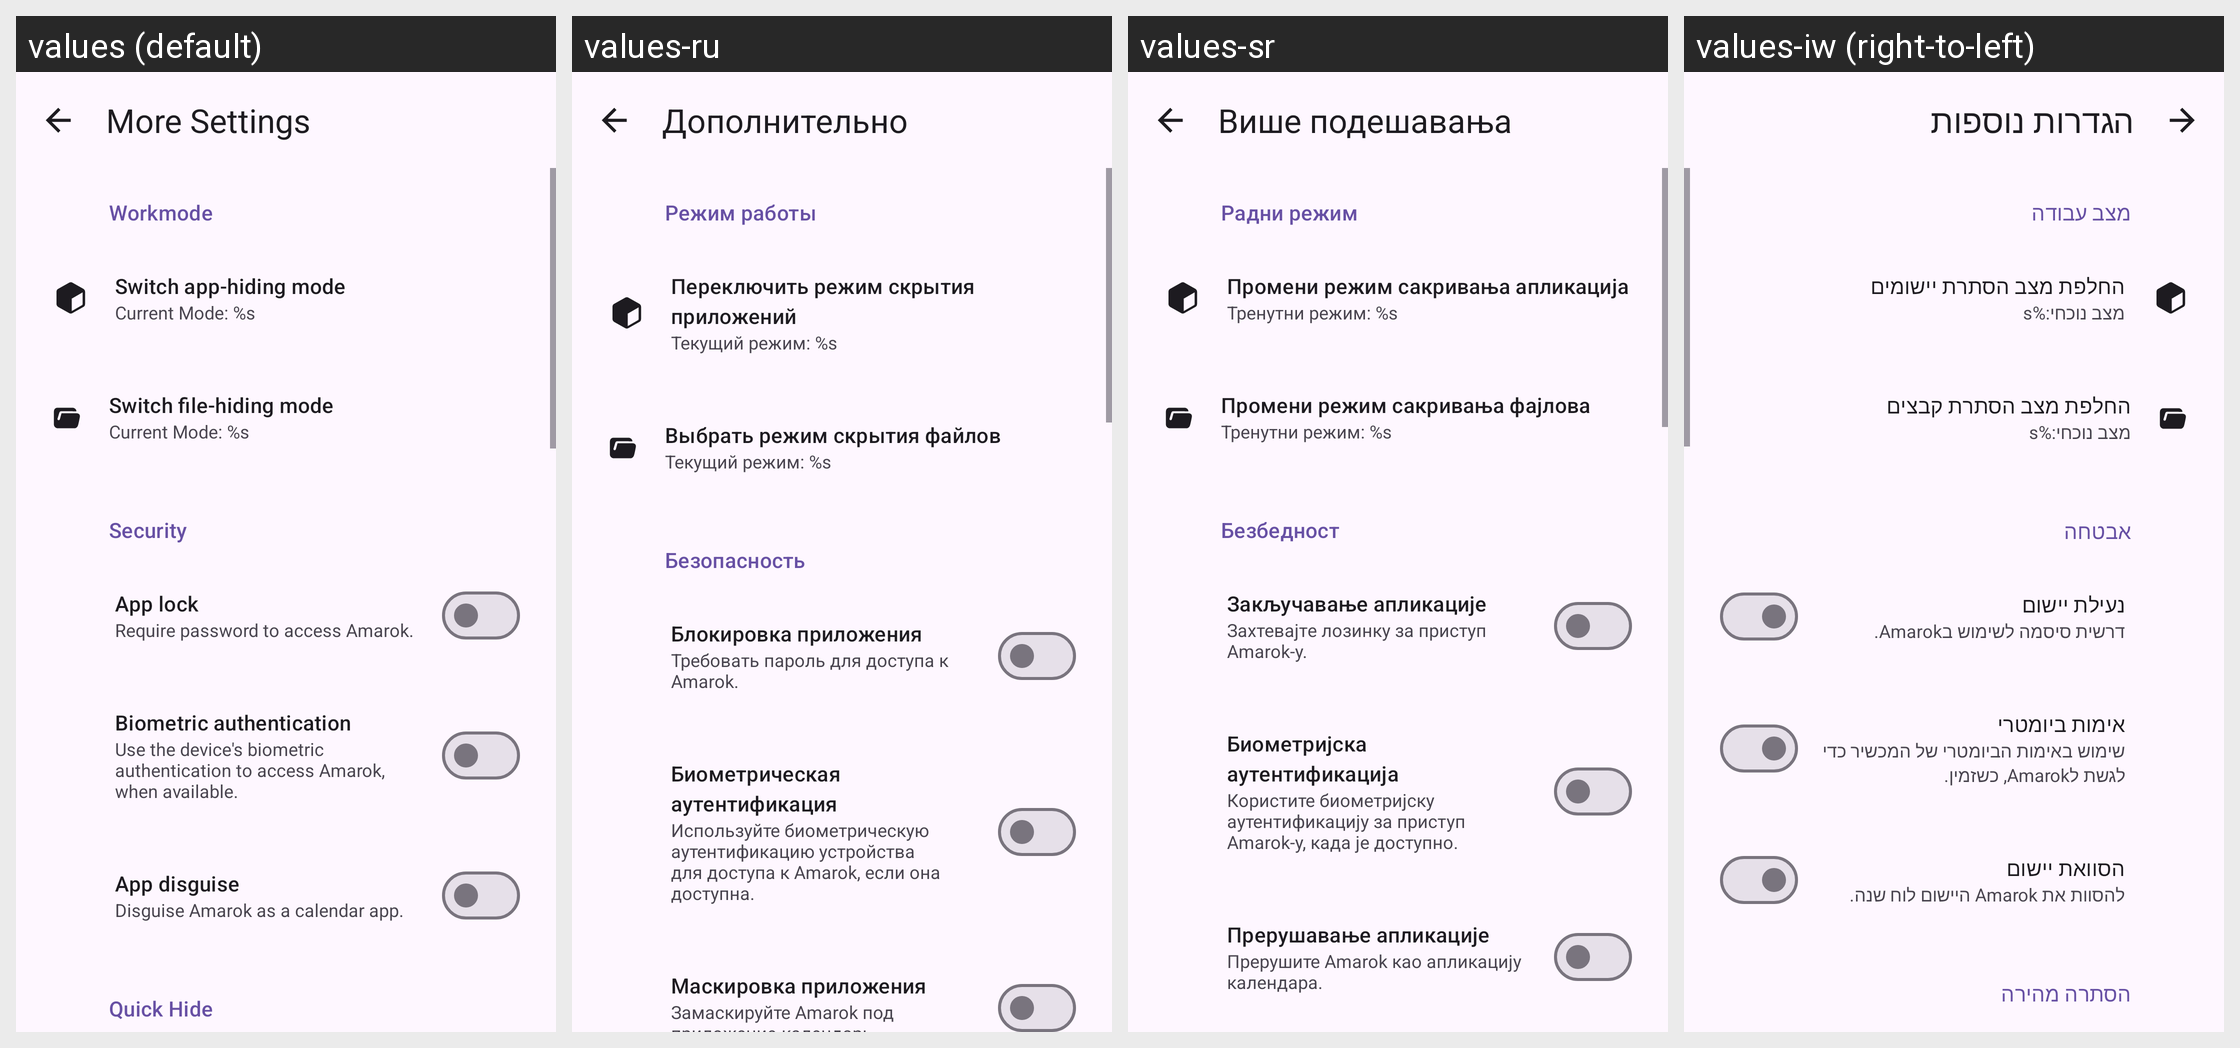

Translations of the strings shown on this Android screen, per locale in the grid:
Android screen res/layout/activity_settings_legacy.xml rendered under 4 locales, left to right: values (default), values-ru, values-sr, values-iw (right-to-left). Device: Nexus 5 (rendered at 1080×1920; each locale shown at half size, 540×960, under a caption strip naming it); theme Theme.Amarok.
Other locales in the repository, not shown: values-ar, values-az, values-bg, values-bn, values-cs, values-de, values-el, values-eo, values-es, values-et, values-fa, values-fi, values-fr, values-hu, values-in, values-it, values-ja, values-ko, values-lv, values-ml, values-nb-rNO, values-ne, values-nl, values-pl, values-pt, values-pt-rBR, values-sk, values-sv, values-sw, values-ta, values-tr, values-uk, values-vi, values-zh-rCN, values-zh-rTW.
Strings drawn on this screen, with the default value and each locale's value (text and hints the layout hard-codes, and strings that could not be matched under every locale, appear in the picture but are not listed):

more_settings
  values: More Settings
  values-ru: Дополнительно
  values-sr: Више подешавања
  values-iw: הגדרות נוספות

workmode
  values: Workmode
  values-ru: Режим работы
  values-sr: Радни режим
  values-iw: מצב עבודה

switch_app_hider
  values: Switch app-hiding mode
  values-ru: Переключить режим скрытия приложений
  values-sr: Промени режим сакривања апликација
  values-iw: החלפת מצב הסתרת יישומים

current_mode
  values: Current Mode: %s
  values-ru: Текущий режим: %s
  values-sr: Тренутни режим: %s
  values-iw: מצב נוכחי:%s

switch_file_hider
  values: Switch file-hiding mode
  values-ru: Выбрать режим скрытия файлов
  values-sr: Промени режим сакривања фајлова
  values-iw: החלפת מצב הסתרת קבצים

security
  values: Security
  values-ru: Безопасность
  values-sr: Безбедност
  values-iw: אבטחה

app_lock
  values: App lock
  values-ru: Блокировка приложения
  values-sr: Закључавање апликације
  values-iw: נעילת יישום

app_lock_description
  values: Require password to access Amarok.
  values-ru: Требовать пароль для доступа к Amarok.
  values-sr: Захтевајтe лозинку за приступ Amarok-у.
  values-iw: דרשית סיסמה לשימוש בAmarok.

biometric_auth
  values: Biometric authentication
  values-ru: Биометрическая аутентификация
  values-sr: Биометријска аутентификација
  values-iw: אימות ביומטרי

biometric_auth_description
  values: Use the device's biometric authentication to access Amarok, when available.
  values-ru: Используйте биометрическую аутентификацию устройства для доступа к Amarok, если она доступна.
  values-sr: Користите биометријску аутентификацију за приступ Amarok-у, када је доступно.
  values-iw: שימוש באימות הביומטרי של המכשיר כדי לגשת לAmarok, כשזמין.

disguise
  values: App disguise
  values-ru: Маскировка приложения
  values-sr: Прерушавање апликације
  values-iw: הסוואת יישום

disguise_description
  values: Disguise Amarok as a calendar app.
  values-ru: Замаскируйте Amarok под приложение-календарь.
  values-sr: Прерушите Amarok као апликацију календара.
  values-iw: להסוות את Amarok היישום לוח שנה.
